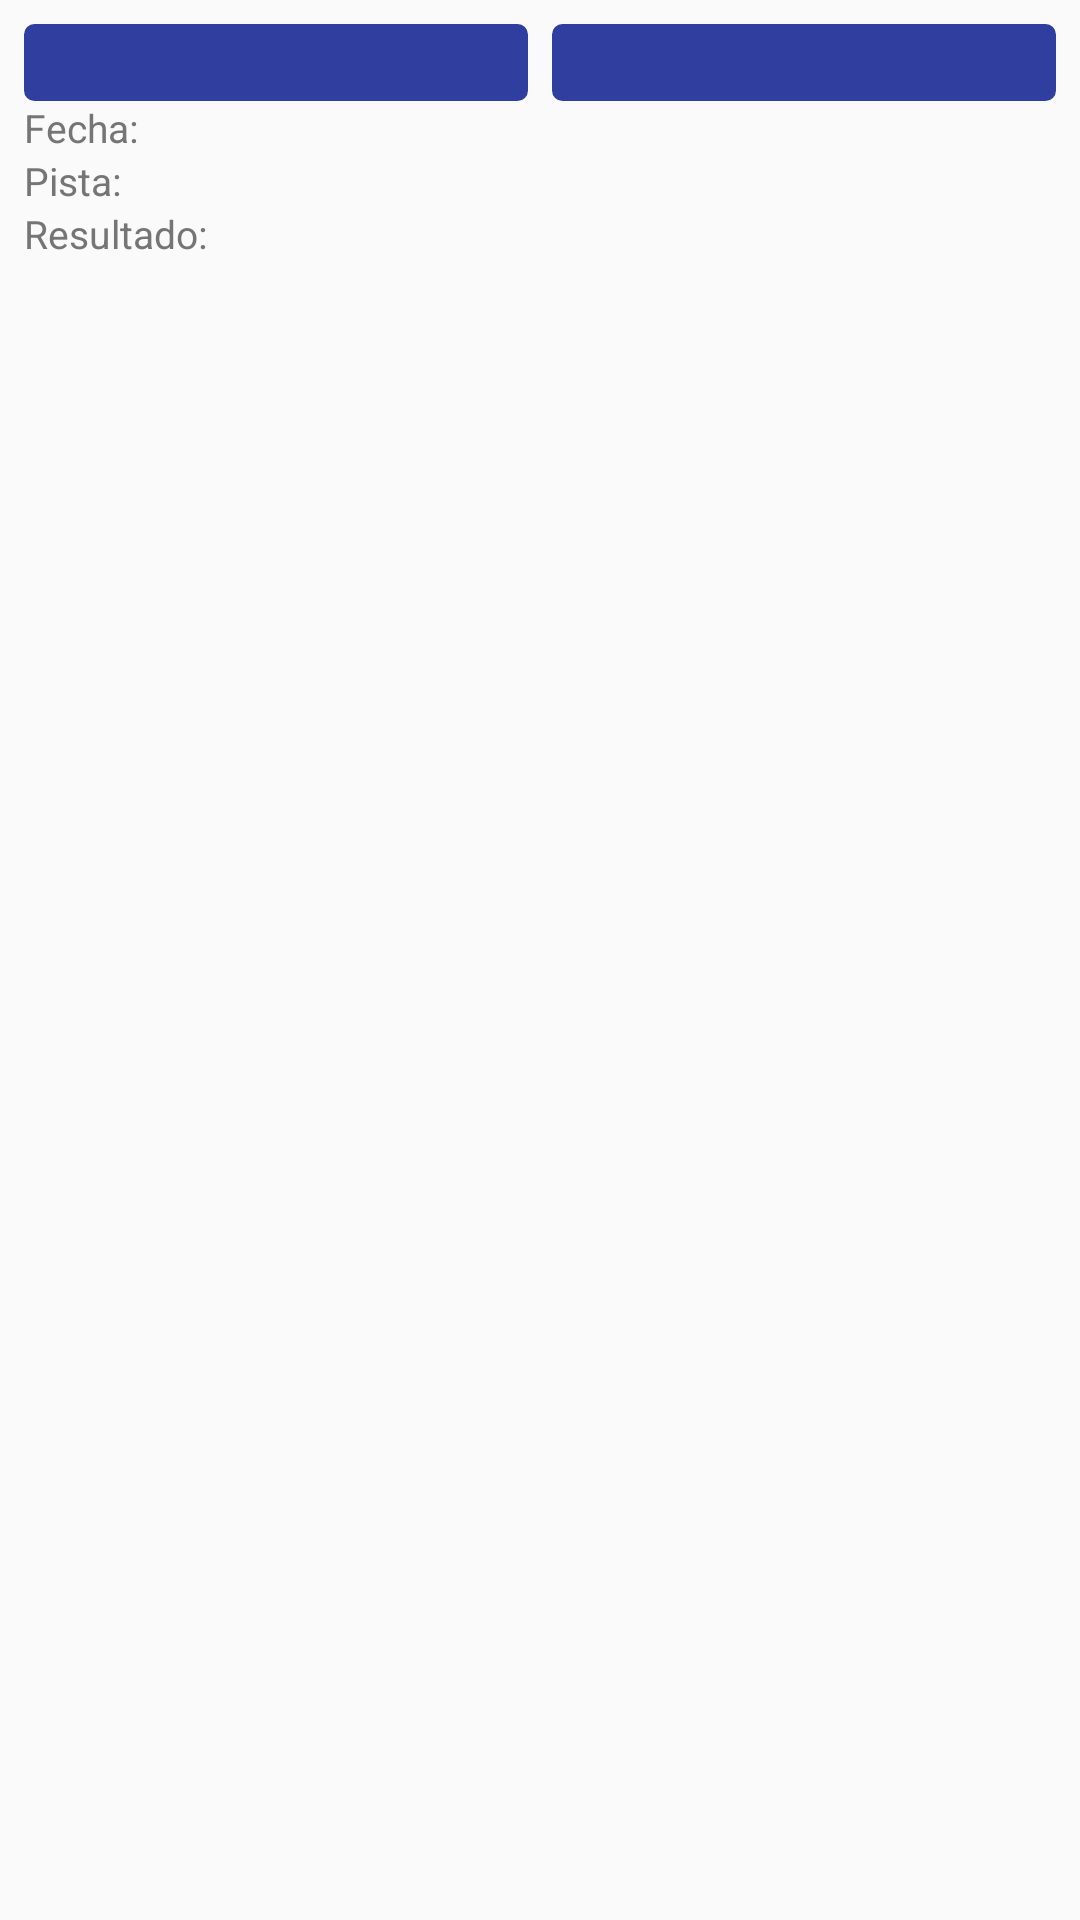

Reconstruct the res/layout file that produces this screen, plus the resources it refers to.
<!-- AndroidManifest.xml: application theme AppTheme -->
<!-- res/layout/listitem_child_calendar.xml -->
<?xml version="1.0" encoding="utf-8"?>

<android.support.constraint.ConstraintLayout
    xmlns:android="http://schemas.android.com/apk/res/android"
    xmlns:grid="http://schemas.android.com/apk/res-auto"
    xmlns:tools="http://schemas.android.com/tools"
    xmlns:app="http://schemas.android.com/apk/res-auto"
    android:layout_width="match_parent"
    android:layout_height="match_parent"
    android:layout_centerHorizontal="true"
    android:paddingBottom="0dp"
    android:paddingLeft="@dimen/calendar_item_padding_left"
    android:paddingRight="@dimen/calendar_item_padding_right"
    android:paddingTop="0dp"
    android:clickable="true"
    android:focusable="true"
    android:background="?attr/selectableItemBackground"
    android:onClick="openMenu">

    <android.support.constraint.Guideline
        android:id="@+id/guideline"
        android:layout_width="1dp"
        android:layout_height="wrap_content"
        android:orientation="vertical"
        app:layout_constraintGuide_percent="0.5"/>

    <TextView
        android:id="@+id/childItem_teamlocal"
        style="@style/child_expandable_list"
        android:background="@drawable/rounded_corner_dark_less_radius"
        android:textColor="@color/colorWhite"
        android:paddingLeft="8dp"
        android:paddingRight="8dp"
        android:layout_marginRight="4dp"
        android:layout_width="0dp"
        android:layout_height="wrap_content"
        android:layout_marginTop="8dp"
        android:padding="4dp"
        android:ellipsize="end"
        android:maxLines="1"
        android:visibility="visible"
        grid:layout_constraintLeft_toLeftOf="parent"
        grid:layout_constraintRight_toLeftOf="@+id/guideline"
        grid:layout_constraintTop_toTopOf="parent"
        tools:text="ADCR ATLETICO LEGANES 7"/>

    <TextView
        android:id="@+id/childItem_teamvisitor"
        style="@style/child_expandable_list"
        android:background="@drawable/rounded_corner_dark_less_radius"
        android:textColor="@color/colorWhite"
        android:paddingLeft="8dp"
        android:paddingRight="8dp"
        android:layout_width="0dp"
        android:layout_height="wrap_content"
        android:layout_marginTop="8dp"
        android:layout_marginLeft="4dp"
        android:padding="4dp"
        android:visibility="visible"
        android:ellipsize="end"
        android:maxLines="1"
        grid:layout_constraintHorizontal_bias="0.0"
        grid:layout_constraintLeft_toRightOf="@+id/guideline"
        grid:layout_constraintRight_toRightOf="parent"
        grid:layout_constraintTop_toTopOf="parent"
        tools:text="ADCR ATLETICO LEGANES 7"/>

    <TextView
        android:id="@+id/childItem_dateLabel"
        android:layout_width="80dp"
        android:layout_height="wrap_content"
        android:text="@string/date"
        grid:layout_constraintLeft_toLeftOf="@id/childItem_teamlocal"
        grid:layout_constraintTop_toBottomOf="@id/childItem_teamlocal"
        style="@style/child_detail_expandable_list"
        tools:text="@string/date"/>

    <TextView
        android:id="@+id/childItem_courtLabel"
        android:layout_width="wrap_content"
        android:layout_height="wrap_content"
        android:text="@string/court"
        grid:layout_constraintLeft_toLeftOf="@id/childItem_dateLabel"
        grid:layout_constraintTop_toBottomOf="@id/childItem_dateLabel"
        style="@style/child_detail_expandable_list"
        tools:text="@string/court"/>
    <TextView
        android:id="@+id/childItem_resultLabel"
        android:layout_width="wrap_content"
        android:layout_height="wrap_content"
        android:text="@string/result"
        grid:layout_constraintLeft_toLeftOf="@id/childItem_courtLabel"
        grid:layout_constraintTop_toBottomOf="@id/childItem_courtLabel"
        style="@style/child_detail_expandable_list"
        tools:text="@string/result"/>

    <TextView
        android:id="@+id/childItem_date"
        android:layout_width="wrap_content"
        android:layout_height="wrap_content"
        grid:layout_constraintLeft_toRightOf="@id/childItem_dateLabel"
        grid:layout_constraintTop_toTopOf="@id/childItem_dateLabel"
        style="@style/child_detail_expandable_list"
        android:textStyle="bold"
        tools:text="@string/date_example"/>

    <TextView
        android:id="@+id/childItem_place"
        android:layout_width="wrap_content"
        android:layout_height="wrap_content"
        grid:layout_constraintLeft_toLeftOf="@id/childItem_date"
        grid:layout_constraintTop_toBottomOf="@id/childItem_date"
        style="@style/child_detail_expandable_list"
        android:textStyle="bold"
        tools:text="@string/example_place"/>

    <TextView
        android:id="@+id/childItem_result"
        android:layout_width="wrap_content"
        android:layout_height="wrap_content"
        grid:layout_constraintLeft_toLeftOf="@id/childItem_date"
        grid:layout_constraintTop_toBottomOf="@id/childItem_place"
        style="@style/child_detail_expandable_list"
        android:textStyle="bold"
        tools:text="@string/example_result"/>


</android.support.constraint.ConstraintLayout>
<!-- resources referenced by this layout -->
<resources>
  <color name="colorWhite">#ffffff</color>
  <dimen name="calendar_item_padding_left">8dp</dimen>
  <dimen name="calendar_item_padding_right">8dp</dimen>
  <!-- drawable rounded_corner_dark_less_radius (drawable) -->
  <?xml version="1.0" encoding="utf-8"?>
  
  <shape xmlns:android="http://schemas.android.com/apk/res/android" >
      <stroke
          android:width="1dp"
          android:color="@color/colorPrimaryDark" />
      <solid android:color="@color/colorPrimaryDark" />
      <padding
          android:left="1dp"
          android:right="1dp"
          android:top="1dp" />
      <corners android:radius="3dp" />
  </shape>
  <string name="court">Pista:</string>
  <string name="date">Fecha:</string>
  <string name="date_example">12/02/2017 12:30</string>
  <string name="example_place">Mercacentro CP1</string>
  <string name="example_result">12 -  3</string>
  <string name="result">Resultado:</string>
  <style name="child_detail_expandable_list">
          <item name="android:textAppearance">@style/Base.TextAppearance.AppCompat.Subhead</item>
          <item name="android:textSize">@dimen/listchild_detail_font_size</item>
          <item name="android:textColor">@color/colorGrey</item>
      </style>
  <style name="child_expandable_list">
          <item name="android:textColor">@color/colorPrimary</item>
          <item name="android:fontFamily">sans-serif</item>
          <item name="android:textAppearance">@style/Base.TextAppearance.AppCompat.Subhead</item>
          <item name="android:textSize">@dimen/listchild_font_size</item>
          <item name="android:textStyle">bold</item>
      </style>
  <style name="AppTheme" parent="Theme.AppCompat.Light.DarkActionBar">
          
          <item name="colorPrimary">@color/colorPrimary</item>
          <item name="colorPrimaryDark">@color/colorPrimaryDark</item>
          <item name="colorAccent">@color/colorAccent</item>
          <item name="preferenceTheme">@style/PreferenceThemeOverlay</item>
      </style>
  <color name="colorPrimaryDark">#303F9F</color>
  <dimen name="listchild_detail_font_size">13sp</dimen>
  <color name="colorGrey">#757575</color>
  <color name="colorPrimary">#0061a8</color>
  <dimen name="listchild_font_size">13sp</dimen>
  <color name="colorAccent">#ff4081</color>
</resources>
